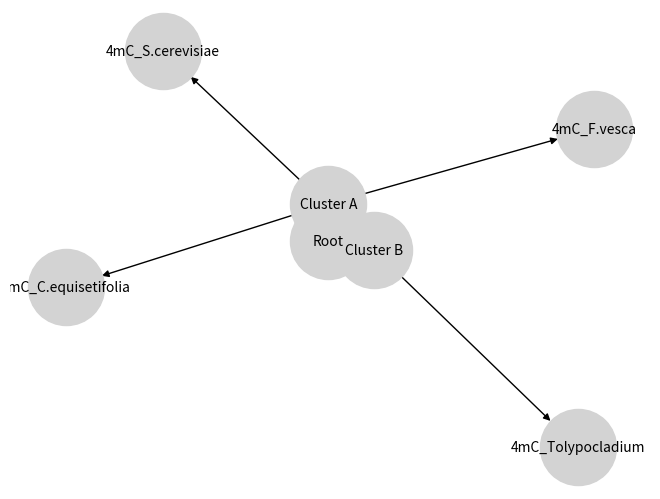
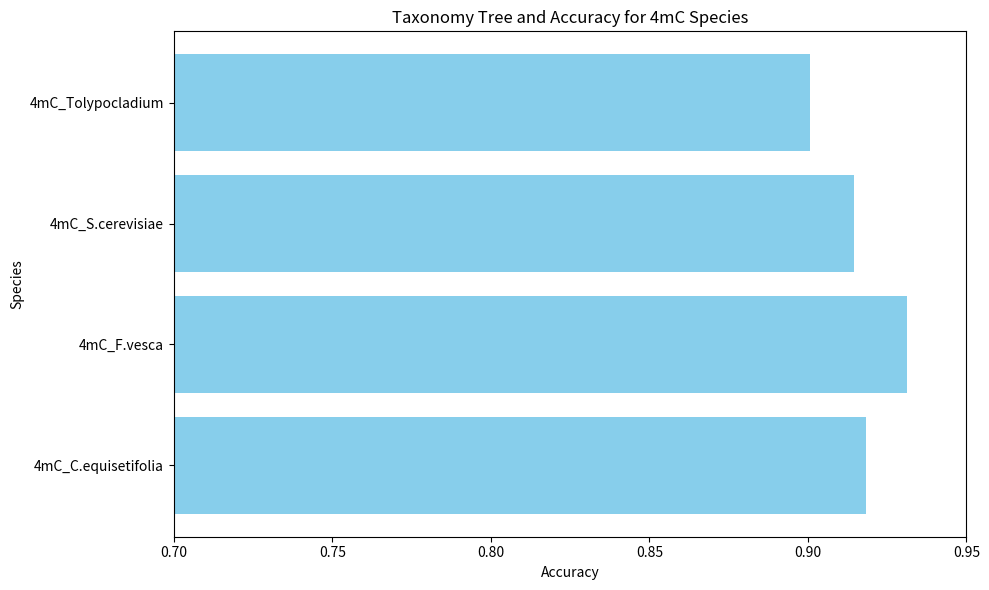

The matplotlib source for these figures, in order:
import matplotlib.pyplot as plt
import networkx as nx

# 假设这是你的四种4mC物种数据和准确性信息
species = ['4mC_C.equisetifolia', '4mC_F.vesca', '4mC_S.cerevisiae', '4mC_Tolypocladium']
accuracy = [0.9182, 0.9313, 0.9144, 0.9007]  # 注意这里的准确性信息已经标准化到0~1之间

# 构建分类树的关系
taxonomy_tree_edges = [
    ('Root', 'Cluster A'),
    ('Root', 'Cluster B'),
    ('Cluster A', '4mC_C.equisetifolia'),
    ('Cluster A', '4mC_F.vesca'),
    ('Cluster B', '4mC_S.cerevisiae'),
    ('Cluster B', '4mC_Tolypocladium')
]

# 创建有向图
G = nx.DiGraph()
G.add_edges_from(taxonomy_tree_edges)

# 绘制分类树
pos = nx.spring_layout(G, seed=42)  # 定义节点位置，这里使用了spring_layout算法
nx.draw(G, pos, with_labels=True, node_size=3000, node_color='lightgray', font_size=10)

# 添加准确性信息的条形柱状图
plt.figure(figsize=(10, 6))
plt.barh(species, accuracy, color='skyblue')
plt.xlim(0.7, 0.95)  # 设置x轴标尺范围从0.7到1.0
plt.xlabel('Accuracy')
plt.ylabel('Species')
plt.title('Taxonomy Tree and Accuracy for 4mC Species')
plt.tight_layout()
plt.show()
